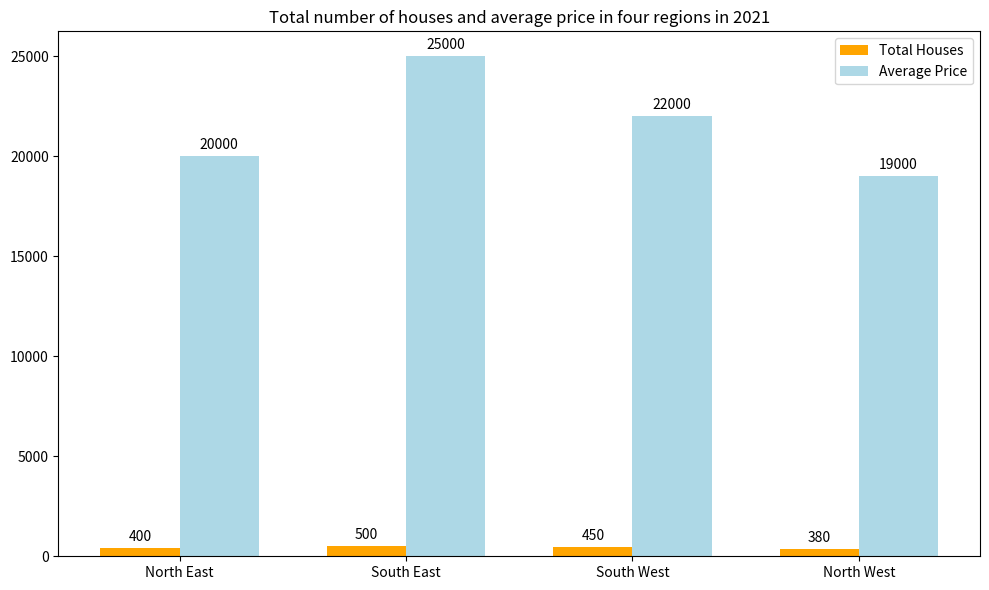

Here is the Python script that generated this plot: (Note: this script raises an exception after producing the figure.)

import matplotlib.pyplot as plt
import numpy as np

Region = [ 'North East', 'South East', 'South West', 'North West' ] 
Total_Houses = [ 400, 500, 450, 380 ]
Average_Price = [ 20000, 25000, 22000, 19000 ]

x = np.arange(len(Region)) 
width = 0.35 

fig, ax = plt.subplots(figsize=(10,6))
rects1 = ax.bar(x - width/2, Total_Houses, width, label='Total Houses', color='orange')
rects2 = ax.bar(x + width/2, Average_Price, width, label='Average Price', color='lightblue')

ax.set_title('Total number of houses and average price in four regions in 2021')
ax.set_xticks(x)
ax.set_xticklabels(Region)
ax.legend()

def autolabel(rects):
    for rect in rects:
        height = rect.get_height()
        ax.annotate('{}'.format(height),
                    xy=(rect.get_x() + rect.get_width() / 2, height),
                    xytext=(0, 3), 
                    textcoords="offset points",
                    ha='center', va='bottom', rotation=0, wrap=True)
autolabel(rects1)
autolabel(rects2)
plt.tight_layout()
plt.savefig('Bar Chart/png/368.png')
plt.clf()
